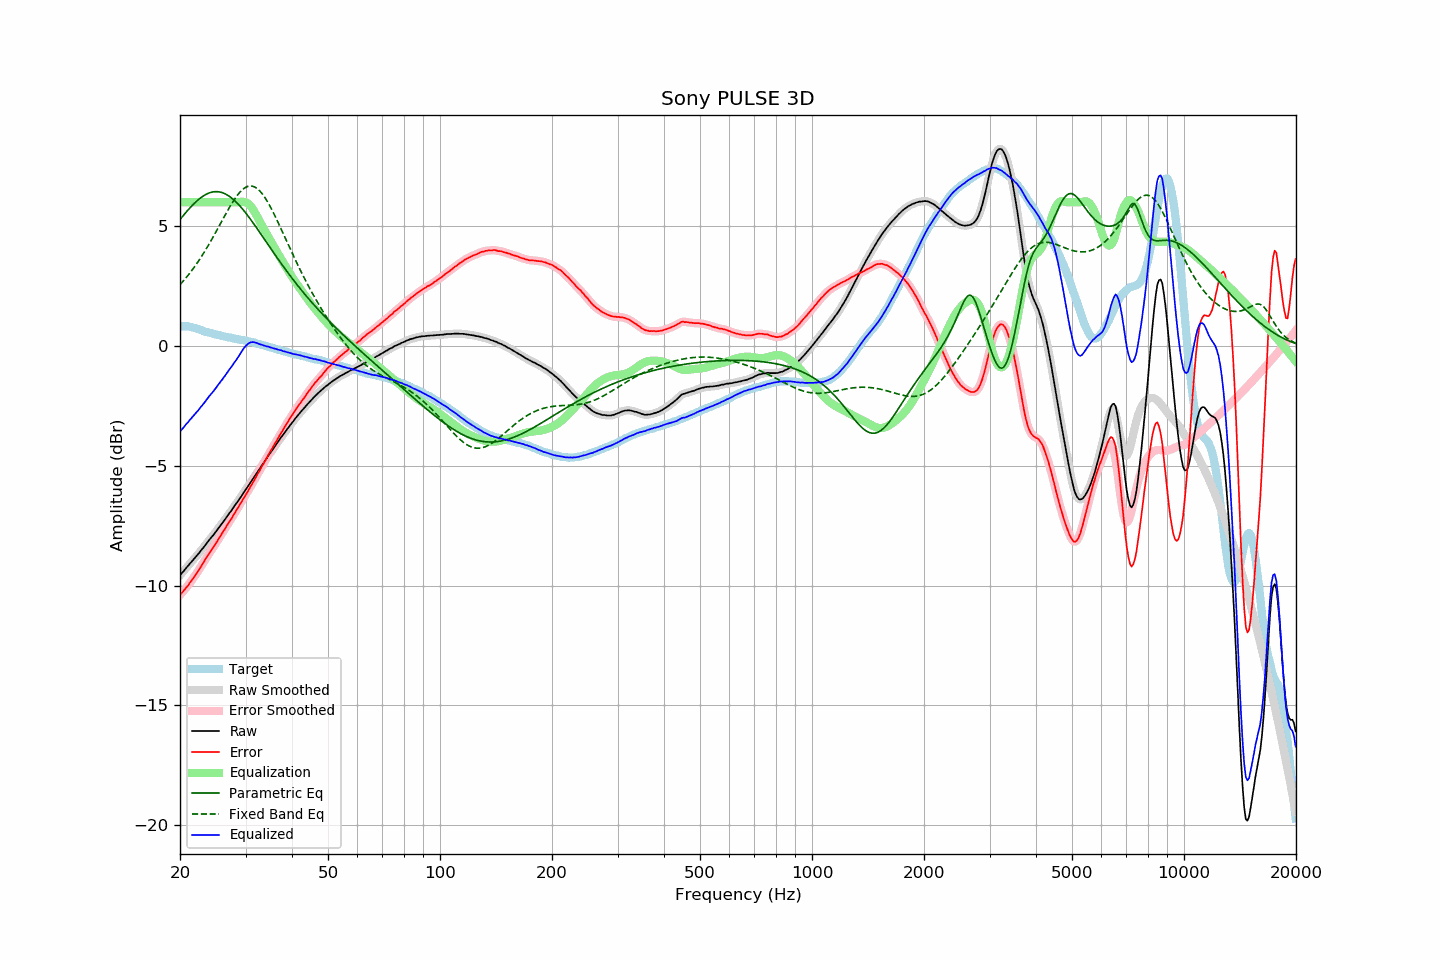

Values plotted in this chart, from the file beside it:
frequency, raw, error, smoothed, error_smoothed, equalization, parametric_eq, fixed_band_eq, equalized_raw, equalized_smoothed, target
20.00, -9.57, -10.40, -9.57, -10.39, 6.00, 5.28, 2.56, -3.57, -3.57, 0.82
20.20, -9.49, -10.32, -9.49, -10.32, 6.00, 5.36, 2.63, -3.49, -3.49, 0.82
20.40, -9.42, -10.24, -9.42, -10.24, 6.00, 5.44, 2.71, -3.42, -3.42, 0.82
20.61, -9.33, -10.16, -9.34, -10.16, 6.00, 5.52, 2.79, -3.33, -3.34, 0.82
20.81, -9.25, -10.07, -9.26, -10.08, 6.00, 5.60, 2.87, -3.25, -3.26, 0.82
21.02, -9.18, -10.00, -9.18, -9.99, 6.00, 5.68, 2.95, -3.18, -3.18, 0.82
21.23, -9.09, -9.89, -9.10, -9.90, 6.00, 5.75, 3.03, -3.09, -3.10, 0.80
21.44, -9.02, -9.81, -9.02, -9.81, 6.00, 5.83, 3.12, -3.02, -3.02, 0.79
21.66, -8.94, -9.72, -8.94, -9.72, 6.00, 5.89, 3.21, -2.94, -2.94, 0.77
21.87, -8.87, -9.62, -8.87, -9.62, 6.00, 5.96, 3.30, -2.87, -2.87, 0.75
22.09, -8.79, -9.53, -8.79, -9.53, 6.00, 6.02, 3.40, -2.79, -2.79, 0.74
22.31, -8.71, -9.42, -8.71, -9.43, 6.00, 6.08, 3.49, -2.71, -2.71, 0.71
22.54, -8.63, -9.32, -8.63, -9.32, 6.00, 6.14, 3.59, -2.63, -2.63, 0.69
22.76, -8.54, -9.21, -8.55, -9.21, 6.00, 6.19, 3.70, -2.54, -2.55, 0.67
22.99, -8.46, -9.10, -8.46, -9.10, 6.00, 6.24, 3.80, -2.46, -2.46, 0.64
23.22, -8.38, -8.99, -8.38, -8.99, 6.00, 6.28, 3.91, -2.38, -2.38, 0.61
23.45, -8.29, -8.88, -8.29, -8.88, 6.00, 6.32, 4.02, -2.29, -2.29, 0.59
23.69, -8.20, -8.78, -8.20, -8.78, 6.00, 6.36, 4.13, -2.20, -2.20, 0.58
23.92, -8.11, -8.67, -8.11, -8.68, 6.00, 6.38, 4.24, -2.11, -2.11, 0.56
24.16, -8.03, -8.58, -8.03, -8.58, 6.00, 6.41, 4.36, -2.03, -2.03, 0.55
24.40, -7.95, -8.48, -7.95, -8.48, 6.00, 6.42, 4.48, -1.95, -1.95, 0.53
24.65, -7.87, -8.38, -7.87, -8.38, 6.00, 6.44, 4.60, -1.87, -1.87, 0.51
24.89, -7.78, -8.27, -7.78, -8.27, 6.00, 6.44, 4.72, -1.78, -1.78, 0.49
25.14, -7.69, -8.17, -7.69, -8.17, 6.00, 6.44, 4.84, -1.69, -1.69, 0.48
25.39, -7.60, -8.06, -7.60, -8.06, 6.00, 6.44, 4.97, -1.60, -1.60, 0.46
25.65, -7.51, -7.96, -7.51, -7.95, 6.00, 6.42, 5.09, -1.51, -1.51, 0.45
25.91, -7.42, -7.84, -7.42, -7.84, 6.00, 6.41, 5.21, -1.42, -1.42, 0.41
26.16, -7.33, -7.73, -7.33, -7.74, 6.00, 6.38, 5.34, -1.33, -1.33, 0.40
26.43, -7.24, -7.64, -7.24, -7.63, 6.00, 6.35, 5.46, -1.24, -1.24, 0.39
26.69, -7.14, -7.51, -7.14, -7.52, 6.00, 6.32, 5.58, -1.14, -1.14, 0.37
26.96, -7.05, -7.42, -7.05, -7.42, 6.00, 6.28, 5.70, -1.05, -1.05, 0.36
27.23, -6.95, -7.31, -6.96, -7.31, 6.00, 6.23, 5.81, -0.95, -0.96, 0.35
27.50, -6.87, -7.21, -6.87, -7.20, 6.00, 6.18, 5.93, -0.87, -0.87, 0.34
27.77, -6.77, -7.09, -6.77, -7.09, 6.00, 6.13, 6.03, -0.77, -0.77, 0.32
28.05, -6.67, -6.98, -6.68, -6.98, 6.00, 6.07, 6.13, -0.67, -0.68, 0.31
28.33, -6.58, -6.87, -6.58, -6.87, 6.00, 6.00, 6.23, -0.58, -0.58, 0.29
28.62, -6.48, -6.76, -6.49, -6.76, 6.00, 5.94, 6.32, -0.48, -0.48, 0.28
28.90, -6.39, -6.66, -6.39, -6.65, 6.01, 5.86, 6.40, -0.38, -0.38, 0.27
29.19, -6.29, -6.54, -6.29, -6.54, 6.02, 5.79, 6.47, -0.27, -0.27, 0.25
29.48, -6.18, -6.43, -6.19, -6.43, 6.02, 5.71, 6.54, -0.16, -0.16, 0.24
29.78, -6.08, -6.32, -6.09, -6.32, 6.02, 5.63, 6.59, -0.07, -0.07, 0.23
30.08, -5.98, -6.21, -5.99, -6.21, 6.00, 5.54, 6.63, 0.01, 0.01, 0.22
30.38, -5.89, -6.10, -5.89, -6.09, 5.96, 5.46, 6.66, 0.07, 0.07, 0.20
30.68, -5.78, -5.97, -5.79, -5.97, 5.91, 5.37, 6.67, 0.12, 0.12, 0.19
30.99, -5.68, -5.85, -5.68, -5.86, 5.83, 5.28, 6.68, 0.15, 0.15, 0.17
31.30, -5.58, -5.74, -5.58, -5.74, 5.75, 5.18, 6.67, 0.16, 0.16, 0.16
31.61, -5.48, -5.63, -5.48, -5.62, 5.64, 5.09, 6.65, 0.16, 0.16, 0.15
31.93, -5.38, -5.51, -5.38, -5.51, 5.53, 4.99, 6.62, 0.14, 0.14, 0.13
32.24, -5.28, -5.38, -5.28, -5.39, 5.40, 4.90, 6.57, 0.12, 0.12, 0.09
32.57, -5.18, -5.27, -5.18, -5.26, 5.27, 4.80, 6.51, 0.09, 0.09, 0.08
32.89, -5.08, -5.15, -5.08, -5.14, 5.15, 4.70, 6.45, 0.06, 0.07, 0.07
33.22, -4.97, -5.01, -4.98, -5.03, 5.02, 4.61, 6.37, 0.05, 0.05, 0.04
33.55, -4.88, -4.91, -4.88, -4.91, 4.90, 4.51, 6.28, 0.02, 0.02, 0.03
33.89, -4.78, -4.79, -4.78, -4.78, 4.78, 4.41, 6.18, 0.00, 0.00, 0.01
34.23, -4.68, -4.67, -4.68, -4.67, 4.66, 4.31, 6.07, -0.02, -0.02, -0.02
34.57, -4.57, -4.54, -4.58, -4.54, 4.55, 4.21, 5.96, -0.03, -0.03, -0.04
34.92, -4.48, -4.42, -4.48, -4.42, 4.43, 4.11, 5.83, -0.06, -0.05, -0.06
35.27, -4.38, -4.31, -4.38, -4.31, 4.31, 4.01, 5.71, -0.07, -0.07, -0.07
35.62, -4.28, -4.19, -4.29, -4.19, 4.19, 3.92, 5.58, -0.09, -0.09, -0.09
35.97, -4.19, -4.08, -4.19, -4.08, 4.08, 3.82, 5.44, -0.11, -0.11, -0.11
... 635 more rows
